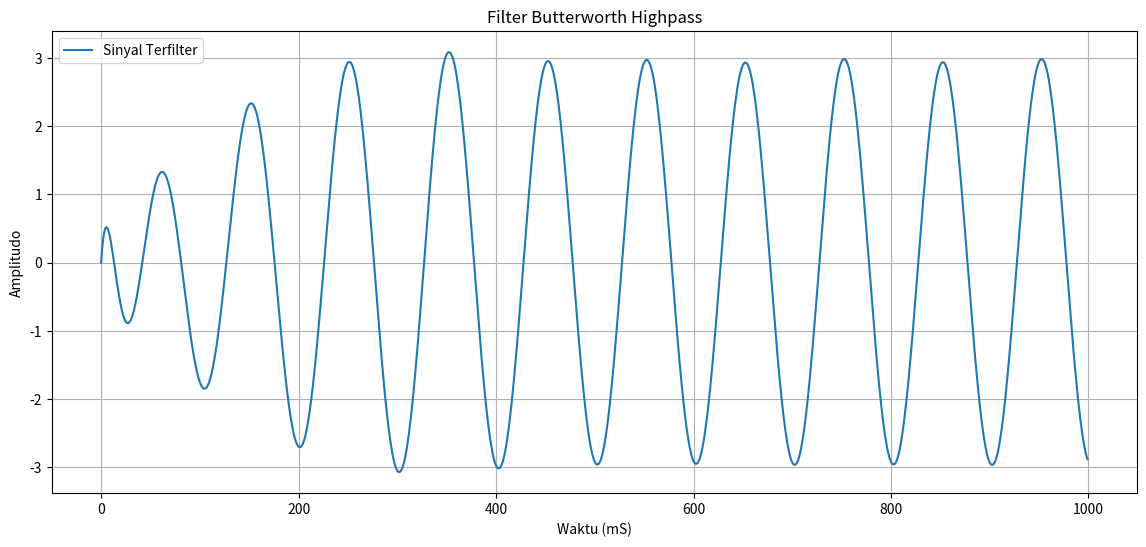

Here is the Python script that generated this plot:
import numpy as np
from scipy.signal import butter, lfilter
import matplotlib.pyplot as plt

# Sampling rate
fs = 10000  # Hz

# Waktu dan sinyal campuran (frekuensi 50 Hz dan 100 Hz)
i = np.arange(0, 1000)
y = np.sin(2 * np.pi * 50 * i / fs) + 3 * np.sin(2 * np.pi * 100 * i / fs)

# Fungsi untuk membuat filter Butterworth High-Pass
def butter_highpass(cutoff, fs, order=8):
    nyq = 0.5 * fs  # frekuensi Nyquist
    normal_cutoff = cutoff / nyq
    b, a = butter(order, normal_cutoff, btype='high', analog=False)
    return b, a

# Terapkan filter
cutoff_freq = 80  # Hz
b_high, a_high = butter_highpass(cutoff_freq, fs)
y_high = lfilter(b_high, a_high, y)

# Plot hasil filter
plt.figure(figsize=(14, 6))
plt.title('Filter Butterworth Highpass')
plt.xlabel('Waktu (mS)')
plt.ylabel('Amplitudo')
plt.grid(True)
plt.plot(i, y_high, label='Sinyal Terfilter')
plt.legend()
plt.show()
